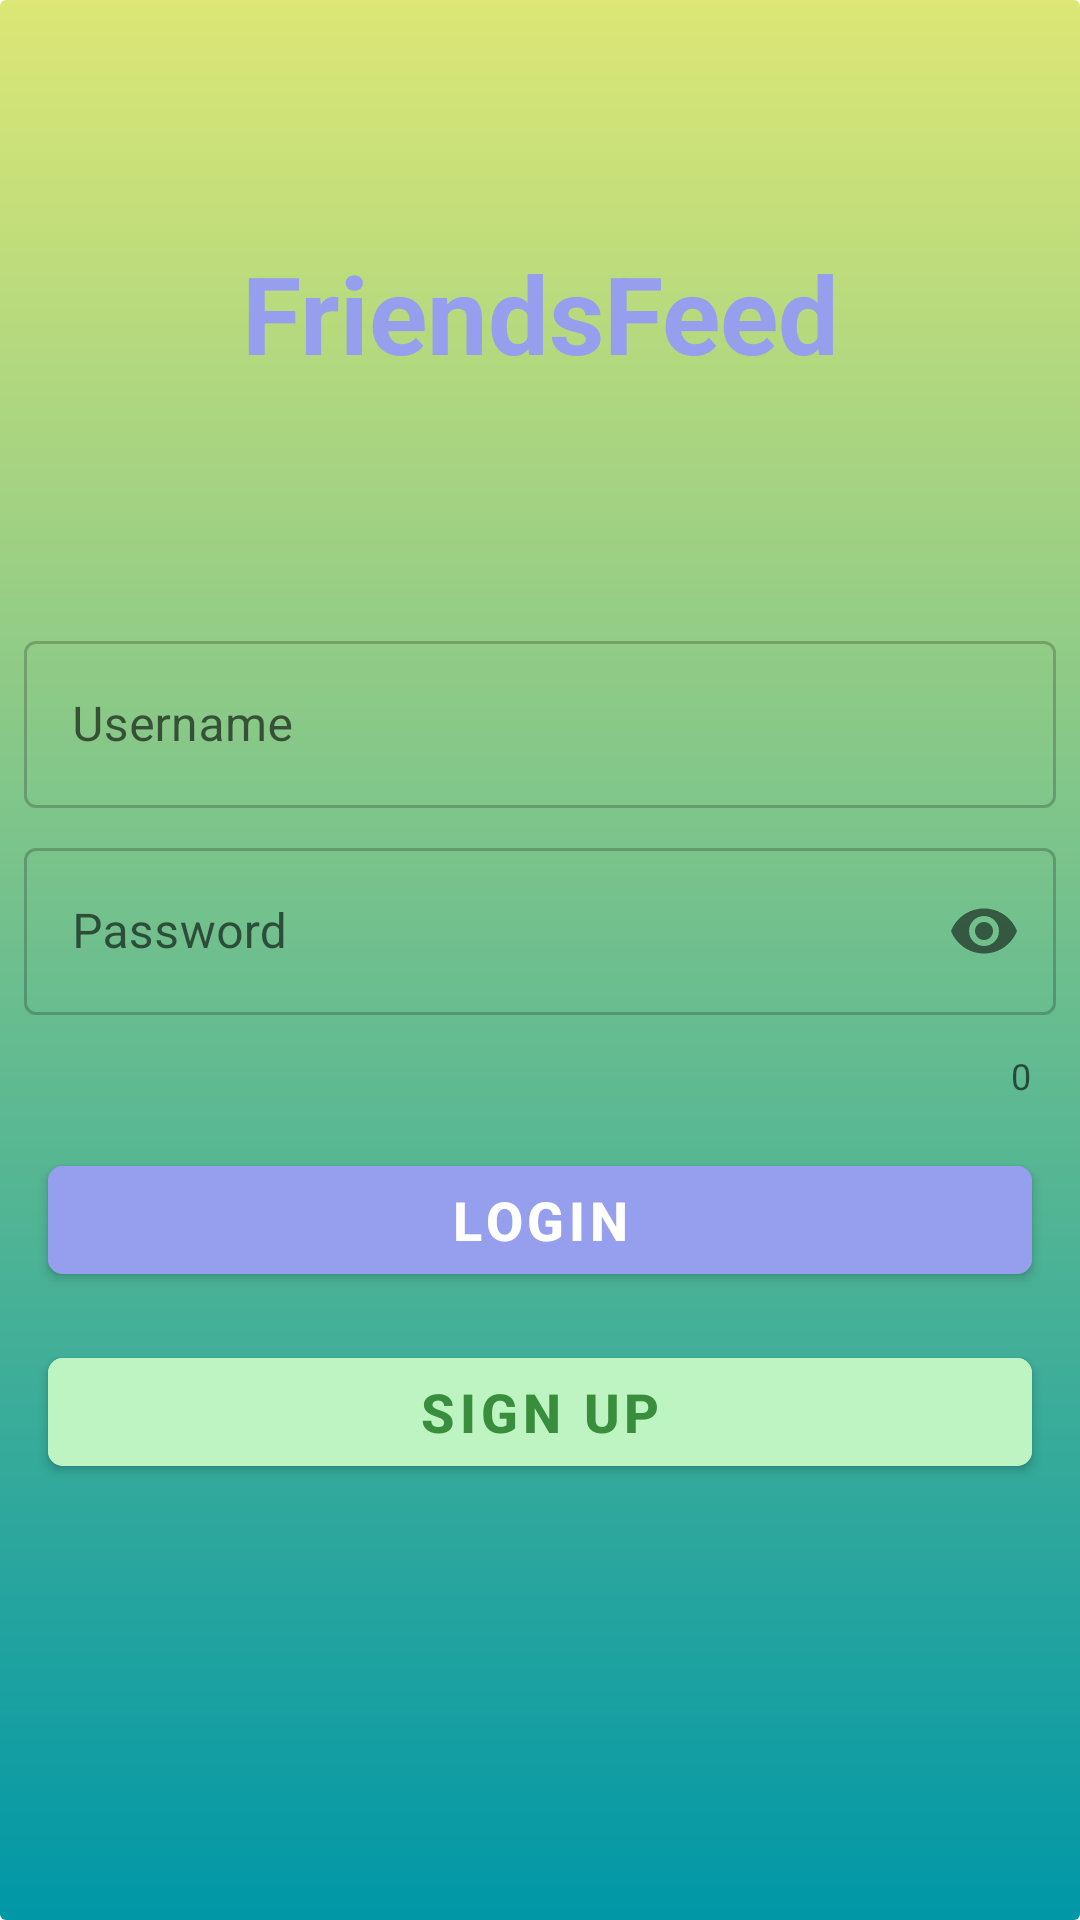

Produce the Android XML layout that renders to this screen, including the resource entries it uses.
<!-- AndroidManifest.xml: application theme Theme.FriendsFeed -->
<!-- res/layout/activity_sign_in.xml -->
<?xml version="1.0" encoding="utf-8"?>
<LinearLayout xmlns:android="http://schemas.android.com/apk/res/android"
    xmlns:app="http://schemas.android.com/apk/res-auto"
    xmlns:tools="http://schemas.android.com/tools"
    android:layout_width="match_parent"
    android:layout_height="match_parent"
    android:layout_gravity="center|center_horizontal|center_vertical"
    android:background="@drawable/my_gradient"
    android:orientation="vertical"
    android:paddingTop="80dp">

    <TextView
        android:id="@+id/textView"
        android:layout_width="match_parent"
        android:layout_height="wrap_content"
        android:layout_marginBottom="80dp"
        android:gravity="center|center_horizontal"
        android:text="@string/app_name"
        android:textColor="@color/backgroundGreenColor"
        android:textSize="36sp"
        android:textStyle="bold" />

    <com.google.android.material.textfield.TextInputLayout
        style="@style/Widget.MaterialComponents.TextInputLayout.OutlinedBox"
        android:layout_width="match_parent"
        android:layout_height="wrap_content"
        android:hint="@string/ff_hint_username"
        app:boxStrokeColor="@color/box_stroke_color"
        app:hintTextColor="@color/box_hint_text_color"
        app:startIconDrawable="@drawable/icon_email"
        app:startIconTintMode="src_in">
        
        
        
        
        
        
        


        <com.google.android.material.textfield.TextInputEditText
            android:id="@+id/tvFullName"
            android:layout_width="match_parent"
            android:layout_height="wrap_content"
            android:layout_marginLeft="@dimen/ff_login_margin_left"
            android:layout_marginTop="@dimen/ff_login_margin_top"
            android:layout_marginRight="@dimen/ff_login_margin_right"
            android:layout_marginBottom="@dimen/ff_login_margin_bottom"
            android:alpha="0.5"
            android:inputType="textEmailAddress" />

    </com.google.android.material.textfield.TextInputLayout>

    <com.google.android.material.textfield.TextInputLayout
        android:id="@+id/password_text_input"
        style="@style/Widget.MaterialComponents.TextInputLayout.OutlinedBox"
        android:layout_width="match_parent"
        android:layout_height="wrap_content"

        android:hint="@string/ff_hint_password"
        app:boxStrokeColor="@color/box_stroke_color"
        app:counterEnabled="true"
        app:endIconTint="#FFFFFF"
        app:endIconTintMode="screen"

        app:errorEnabled="true"
        app:errorTextColor="@android:color/holo_red_dark"
        app:hintTextColor="@color/box_hint_text_color"
        app:passwordToggleEnabled="true"
        app:startIconDrawable="@drawable/icon_password">

        <com.google.android.material.textfield.TextInputEditText
            android:id="@+id/editText_login_password"
            android:layout_width="match_parent"
            android:layout_height="wrap_content"
            android:layout_marginLeft="@dimen/ff_login_margin_left"
            android:layout_marginTop="@dimen/ff_login_margin_top"
            android:layout_marginRight="@dimen/ff_login_margin_right"
            android:layout_marginBottom="@dimen/ff_login_margin_bottom"
            android:alpha="0.5"
            android:inputType="textPassword" />

    </com.google.android.material.textfield.TextInputLayout>


    <com.google.android.material.button.MaterialButton
        android:id="@+id/sign_in_button"
        android:layout_width="match_parent"
        android:layout_height="wrap_content"
        android:layout_alignParentEnd="true"
        android:layout_alignParentRight="true"
        android:layout_marginLeft="@dimen/ff_login_button_margin_right"
        android:layout_marginTop="@dimen/ff_login_button_margin_top"
        android:layout_marginRight="@dimen/ff_login_button_margin_right"
        android:layout_marginBottom="@dimen/ff_login_button_margin_bottom"
        android:backgroundTint="@color/backgroundGreenColor"
        android:gravity="center_horizontal|center_vertical"
        android:text="@string/ff_button_sign_in"
        android:textSize="18sp"
        android:textStyle="bold"
        app:cornerRadius="5dp" />

    <com.google.android.material.button.MaterialButton
        android:id="@+id/register_button"
        android:layout_width="match_parent"
        android:layout_height="wrap_content"
        android:layout_alignParentEnd="true"
        android:layout_alignParentRight="true"
        android:layout_marginLeft="@dimen/ff_login_button_margin_left"
        android:layout_marginRight="@dimen/ff_login_button_margin_right"
        android:layout_marginBottom="@dimen/ff_login_button_margin_bottom"
        android:backgroundTint="#DEC0F6C3"
        android:gravity="center_horizontal|center_vertical"
        android:text="@string/ff_button_register"
        android:textColor="#388E3C"
        android:textSize="18sp"
        android:textStyle="bold"
        app:cornerRadius="5dp" />


</LinearLayout>
<!-- resources referenced by this layout -->
<resources>
  <color name="backgroundGreenColor">#969EEE</color>
  <color name="box_hint_text_color">#00796B</color>
  <color name="box_stroke_color">#00796B</color>
  <dimen name="ff_login_button_margin_bottom">16dp</dimen>
  <dimen name="ff_login_button_margin_left">16dp</dimen>
  <dimen name="ff_login_button_margin_right">16dp</dimen>
  <dimen name="ff_login_button_margin_top">16dp</dimen>
  <dimen name="ff_login_margin_bottom">8dp</dimen>
  <dimen name="ff_login_margin_left">8dp</dimen>
  <dimen name="ff_login_margin_right">8dp</dimen>
  <dimen name="ff_login_margin_top">8dp</dimen>
  <!-- drawable my_gradient (drawable) -->
  <?xml version="1.0" encoding="utf-8"?>
  <shape xmlns:android="http://schemas.android.com/apk/res/android"
      android:shape="rectangle">
          <gradient
              android:angle="90"
              android:endColor="#DCE775"
              android:startColor="#0097A7"
              android:type="linear" />
  
  
      <corners android:radius="2dp" />
  
  
      
      
      
      
      
      
  
  
  </shape>
  <string name="app_name">FriendsFeed</string>
  <string name="ff_button_register">Sign up</string>
  <string name="ff_button_sign_in">Login</string>
  <string name="ff_hint_password">Password</string>
  <string name="ff_hint_username">Username</string>
  <style name="Theme.FriendsFeed" parent="Theme.MaterialComponents.Light.DarkActionBar">
          
          <item name="android:windowLightStatusBar">true</item>
          <item name="colorPrimary">@color/backgroundGreenColor</item>
          <item name="colorPrimaryDark">@color/colorPrimaryLight</item>
          
          <item name="android:windowContentTransitions">true</item>
      </style>
  <color name="colorPrimaryLight">#BDC3FD</color>
</resources>
